Image classification data set ".keras_dataset" (diegoandresantana/tree-canopies-experiment on GitHub). Class labels (2): arvore, fundo.

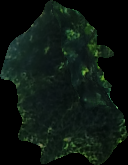
Label: fundo

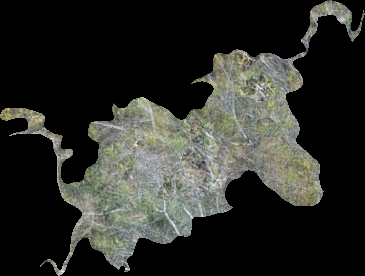
Label: arvore

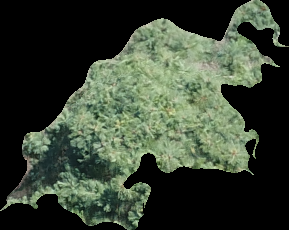
Label: arvore

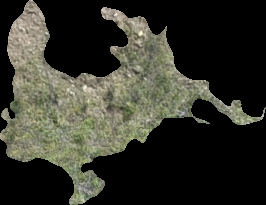
Label: arvore

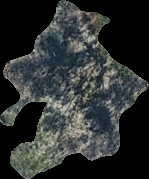
Label: fundo

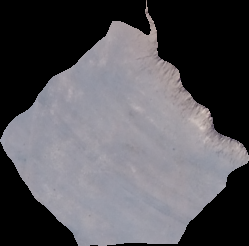
Label: fundo
